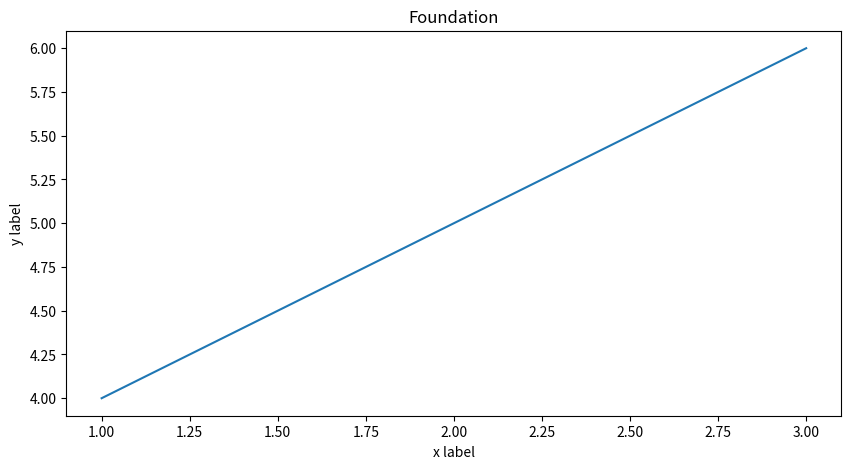

Write the Python code that produced this figure.
import matplotlib.pyplot as plt
# from matplotlib import pyplot as plt 
x = [1,2,3]
y = [4,5,6]
plt.figure(figsize = (10,5))
plt.plot(x,y)
plt.title("Foundation")
plt.xlabel("x label")
plt.ylabel("y label")
plt.show()
